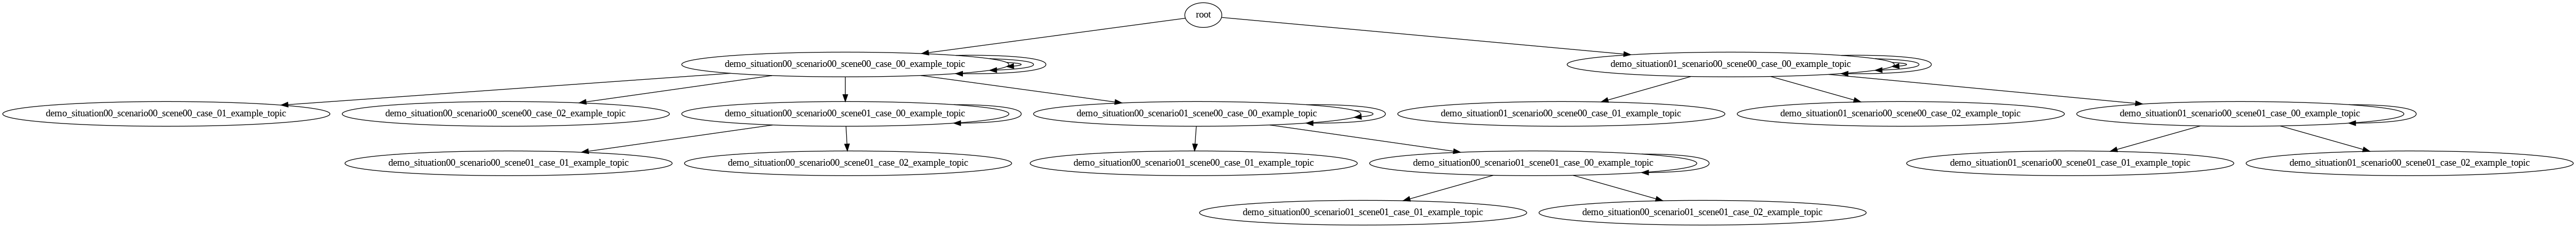

Reproduce this figure in Python.
#!pip install anytree
import random
from anytree import Node, RenderTree
from anytree.exporter import DotExporter
import matplotlib.pyplot as plt
from matplotlib.pyplot import imread

# Function to generate a node name
def generate_node_name(situation, scenario, scene, case, topic):
    return f"demo_situation{situation:02}_scenario{scenario:02}_scene{scene:02}_case_{case:02}_{topic}"

# Function to generate the tree
def generate_tree(max_situations, max_scenarios, max_scenes, max_cases, topic):
    root = Node("root")

    # Generate situations
    for situation in range(max_situations):
        situation_node = Node(generate_node_name(situation, 0, 0, 0, topic), parent=root)

        # Generate scenarios under each situation
        for scenario in range(random.randint(1, max_scenarios)):
            scenario_node = Node(generate_node_name(situation, scenario, 0, 0, topic), parent=situation_node)

            # Generate scenes under each scenario
            for scene in range(random.randint(1, max_scenes)):
                scene_node = Node(generate_node_name(situation, scenario, scene, 0, topic), parent=scenario_node)

                # Generate cases under each scene
                for case in range(random.randint(1, max_cases)):
                    Node(generate_node_name(situation, scenario, scene, case, topic), parent=scene_node)

    return root

# Function to print the tree
def print_tree(root):
    for pre, fill, node in RenderTree(root):
        print(f"{pre}{node.name}")

# Generate the tree
topic = "example_topic"
max_situations = 2 # 5
max_scenarios = 3
max_scenes = 2 # 4
max_cases = 3 # 2

root = generate_tree(max_situations, max_scenarios, max_scenes, max_cases, topic)

# Print the tree
print_tree(root)

# Export the tree to a .dot file for visualization
DotExporter(root).to_dotfile("tree.dot")

# Use Graphviz to render the .dot file to an image
from graphviz import Source

def render_dotfile(dotfile, output_format="png"):
    source = Source.from_file(dotfile)
    source.render(format=output_format)
    return source

# Render the .dot file to a PNG image
source = render_dotfile("tree.dot")

# Load and display the image using matplotlib
img = imread("tree.dot.png")
plt.figure(figsize=(5, 650))
plt.imshow(img)
plt.axis('off')
plt.show()

"""
root
├── demo_situation00_scenario00_scene00_case_00_example_topic
│   ├── demo_situation00_scenario00_scene00_case_00_example_topic
│   │   ├── demo_situation00_scenario00_scene00_case_00_example_topic
│   │   │   ├── demo_situation00_scenario00_scene00_case_00_example_topic
│   │   │   ├── demo_situation00_scenario00_scene00_case_01_example_topic
│   │   │   └── demo_situation00_scenario00_scene00_case_02_example_topic
│   │   └── demo_situation00_scenario00_scene01_case_00_example_topic
│   │       ├── demo_situation00_scenario00_scene01_case_00_example_topic
│   │       ├── demo_situation00_scenario00_scene01_case_01_example_topic
│   │       └── demo_situation00_scenario00_scene01_case_02_example_topic
│   └── demo_situation00_scenario01_scene00_case_00_example_topic
│       ├── demo_situation00_scenario01_scene00_case_00_example_topic
│       │   ├── demo_situation00_scenario01_scene00_case_00_example_topic
│       │   └── demo_situation00_scenario01_scene00_case_01_example_topic
│       └── demo_situation00_scenario01_scene01_case_00_example_topic
│           ├── demo_situation00_scenario01_scene01_case_00_example_topic
│           ├── demo_situation00_scenario01_scene01_case_01_example_topic
│           └── demo_situation00_scenario01_scene01_case_02_example_topic
└── demo_situation01_scenario00_scene00_case_00_example_topic
    └── demo_situation01_scenario00_scene00_case_00_example_topic
        ├── demo_situation01_scenario00_scene00_case_00_example_topic
        │   ├── demo_situation01_scenario00_scene00_case_00_example_topic
        │   ├── demo_situation01_scenario00_scene00_case_01_example_topic
        │   └── demo_situation01_scenario00_scene00_case_02_example_topic
        └── demo_situation01_scenario00_scene01_case_00_example_topic
            ├── demo_situation01_scenario00_scene01_case_00_example_topic
            ├── demo_situation01_scenario00_scene01_case_01_example_topic
            └── demo_situation01_scenario00_scene01_case_02_example_topic
"""
